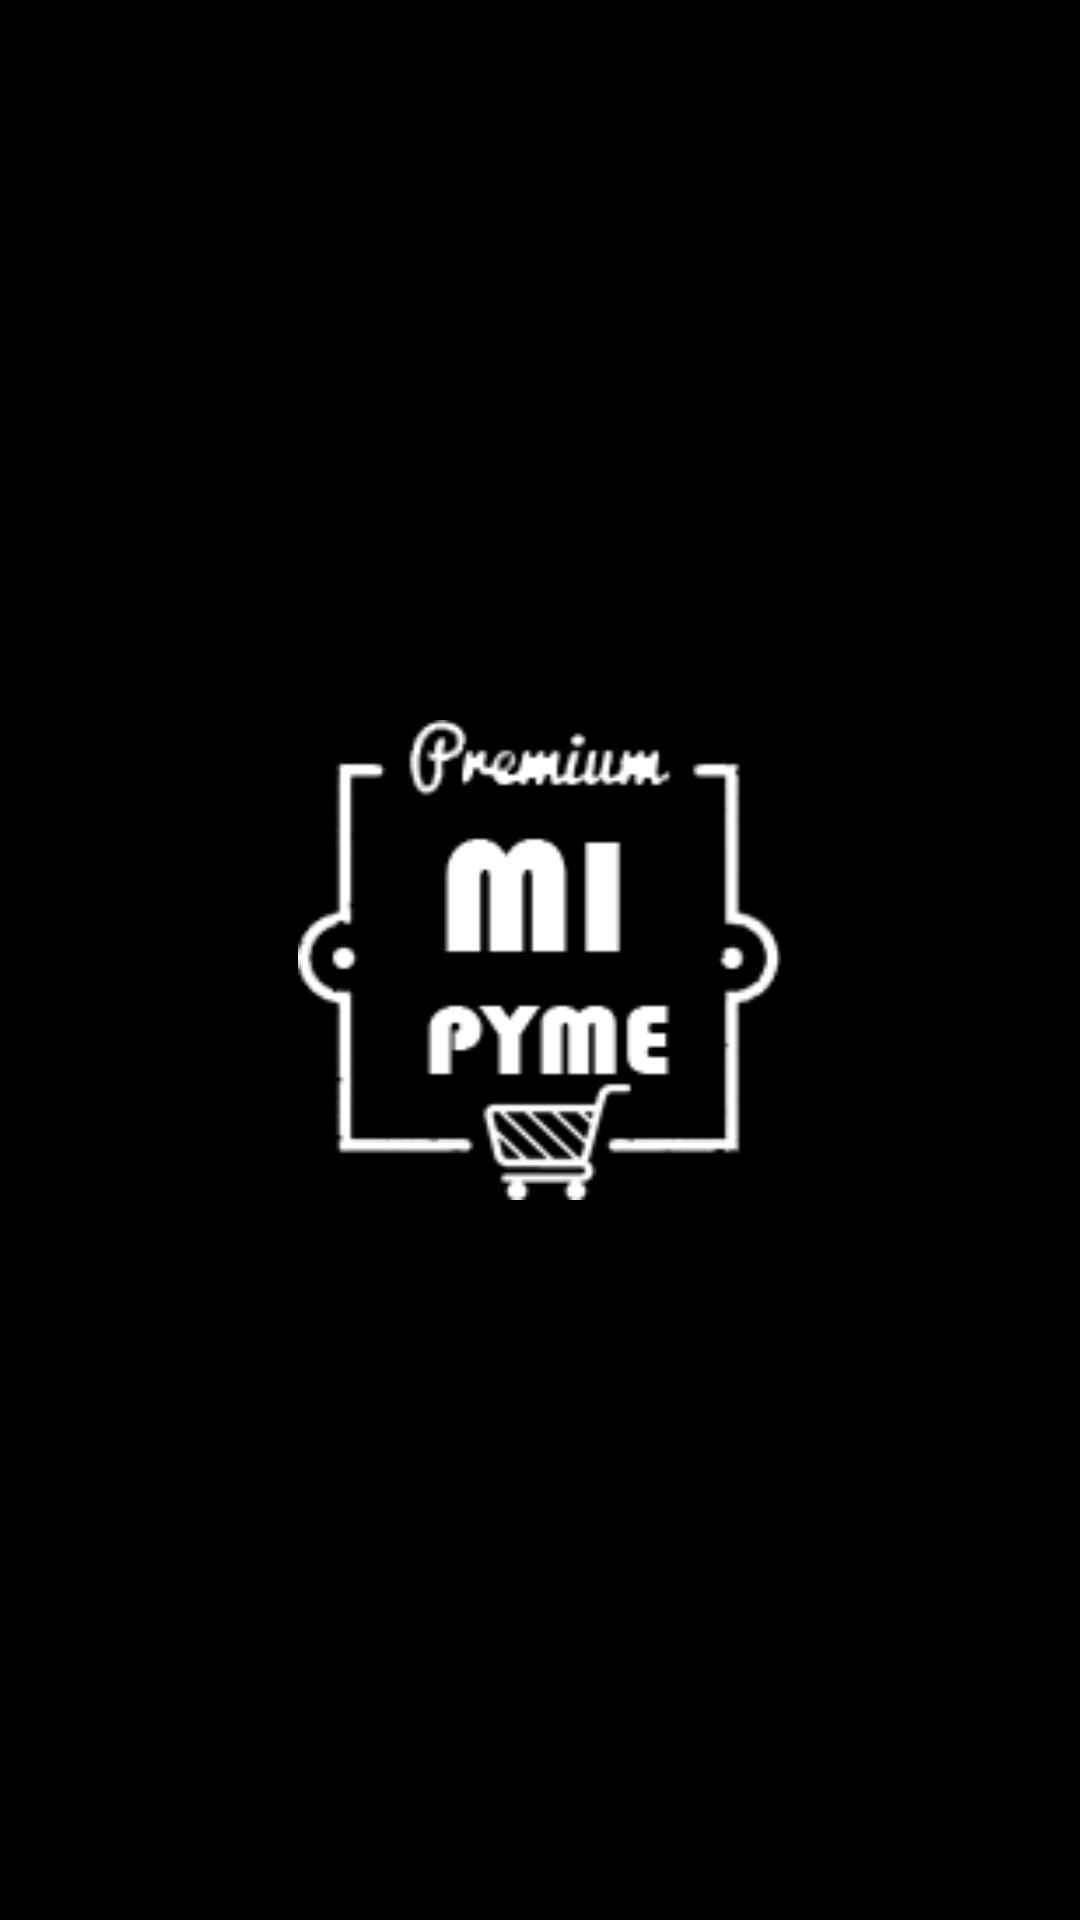

Reconstruct the res/layout file that produces this screen, plus the resources it refers to.
<!-- AndroidManifest.xml: activity theme SplashTheme -->
<!-- res/layout/activity_splash.xml -->
<?xml version="1.0" encoding="utf-8"?>
<FrameLayout xmlns:android="http://schemas.android.com/apk/res/android"
    android:orientation="vertical"
    android:layout_width="match_parent"
    android:layout_height="match_parent"
    android:background="@color/blak"
    android:weightSum="1">

    <ImageButton
        android:layout_width="161dp"
        android:layout_height="160dp"
        android:id="@+id/imageButton"
        android:background="@drawable/logo_mi"
        android:layout_centerHorizontal="true"
        android:layout_row="1"
        android:layout_column="7"
        android:layout_gravity="center" />

</FrameLayout>
<!-- resources referenced by this layout -->
<resources>
  <color name="blak">#000000</color>
  <!-- drawable logo_mi: png bitmap (drawable, 4998 bytes) -->
  <style name="SplashTheme" parent="Theme.AppCompat.NoActionBar">
          <item name="android:windowBackground">@drawable/logo_mi</item>
      </style>
</resources>
